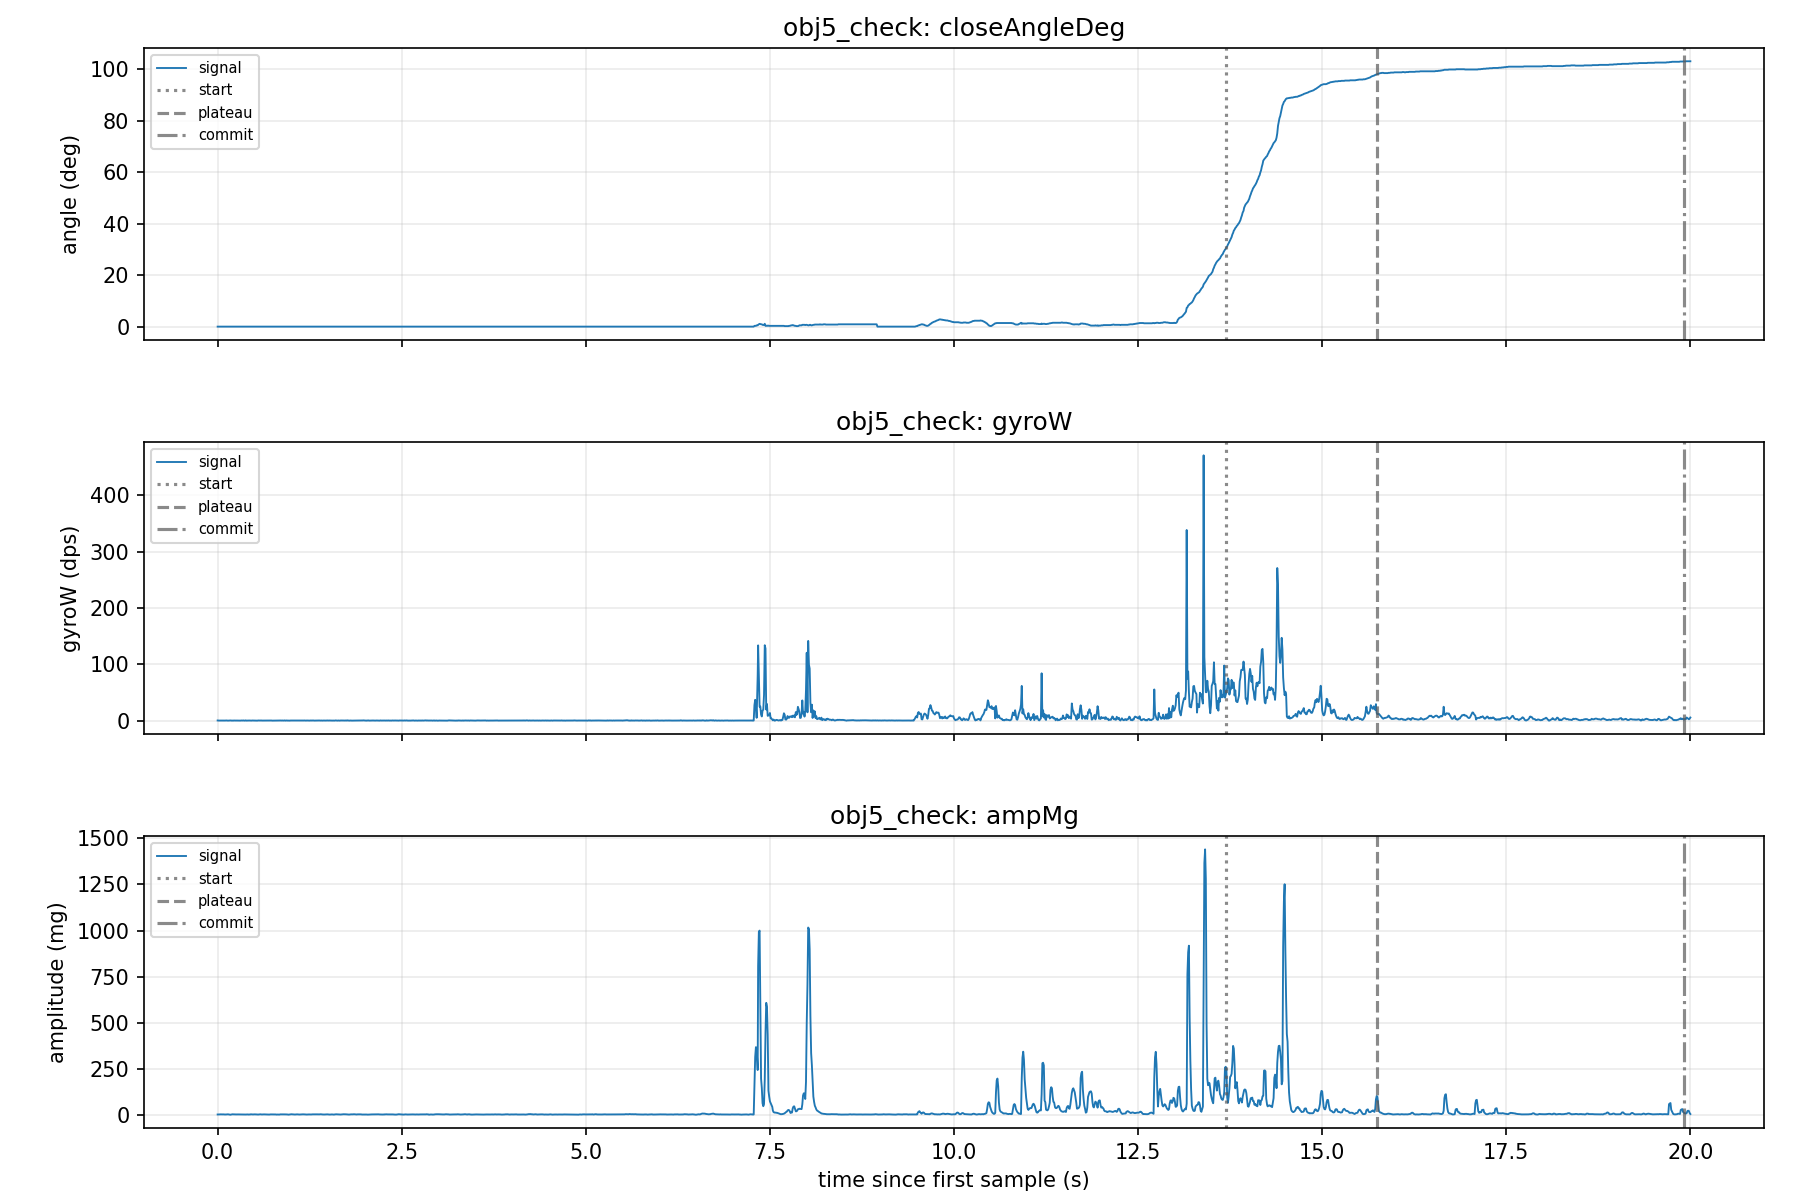

Source data for this figure (header and first rows):
eventId, class, label, startMs, plateauMs, commitMs, openMs, closureMs, startAngle, plateauAngle, angleMoved, gyroPeak, gyroEnergy, impactA, ampPost100, ringdownDb, decayTauMs, ctYMean, ctZMean, angleSlopeDegS, releaseFastMs, releaseSlowMs, releaseSlowAngle, releaseStableMs
1, obj5_check, 1, 77101, 79161, 83321, , 2060, 30.2, 100.8, 67.9, 270.8, 5864, 105.1, 28.06, -11.47, 19206, 362.3, 1332, 12.54, , , , 
